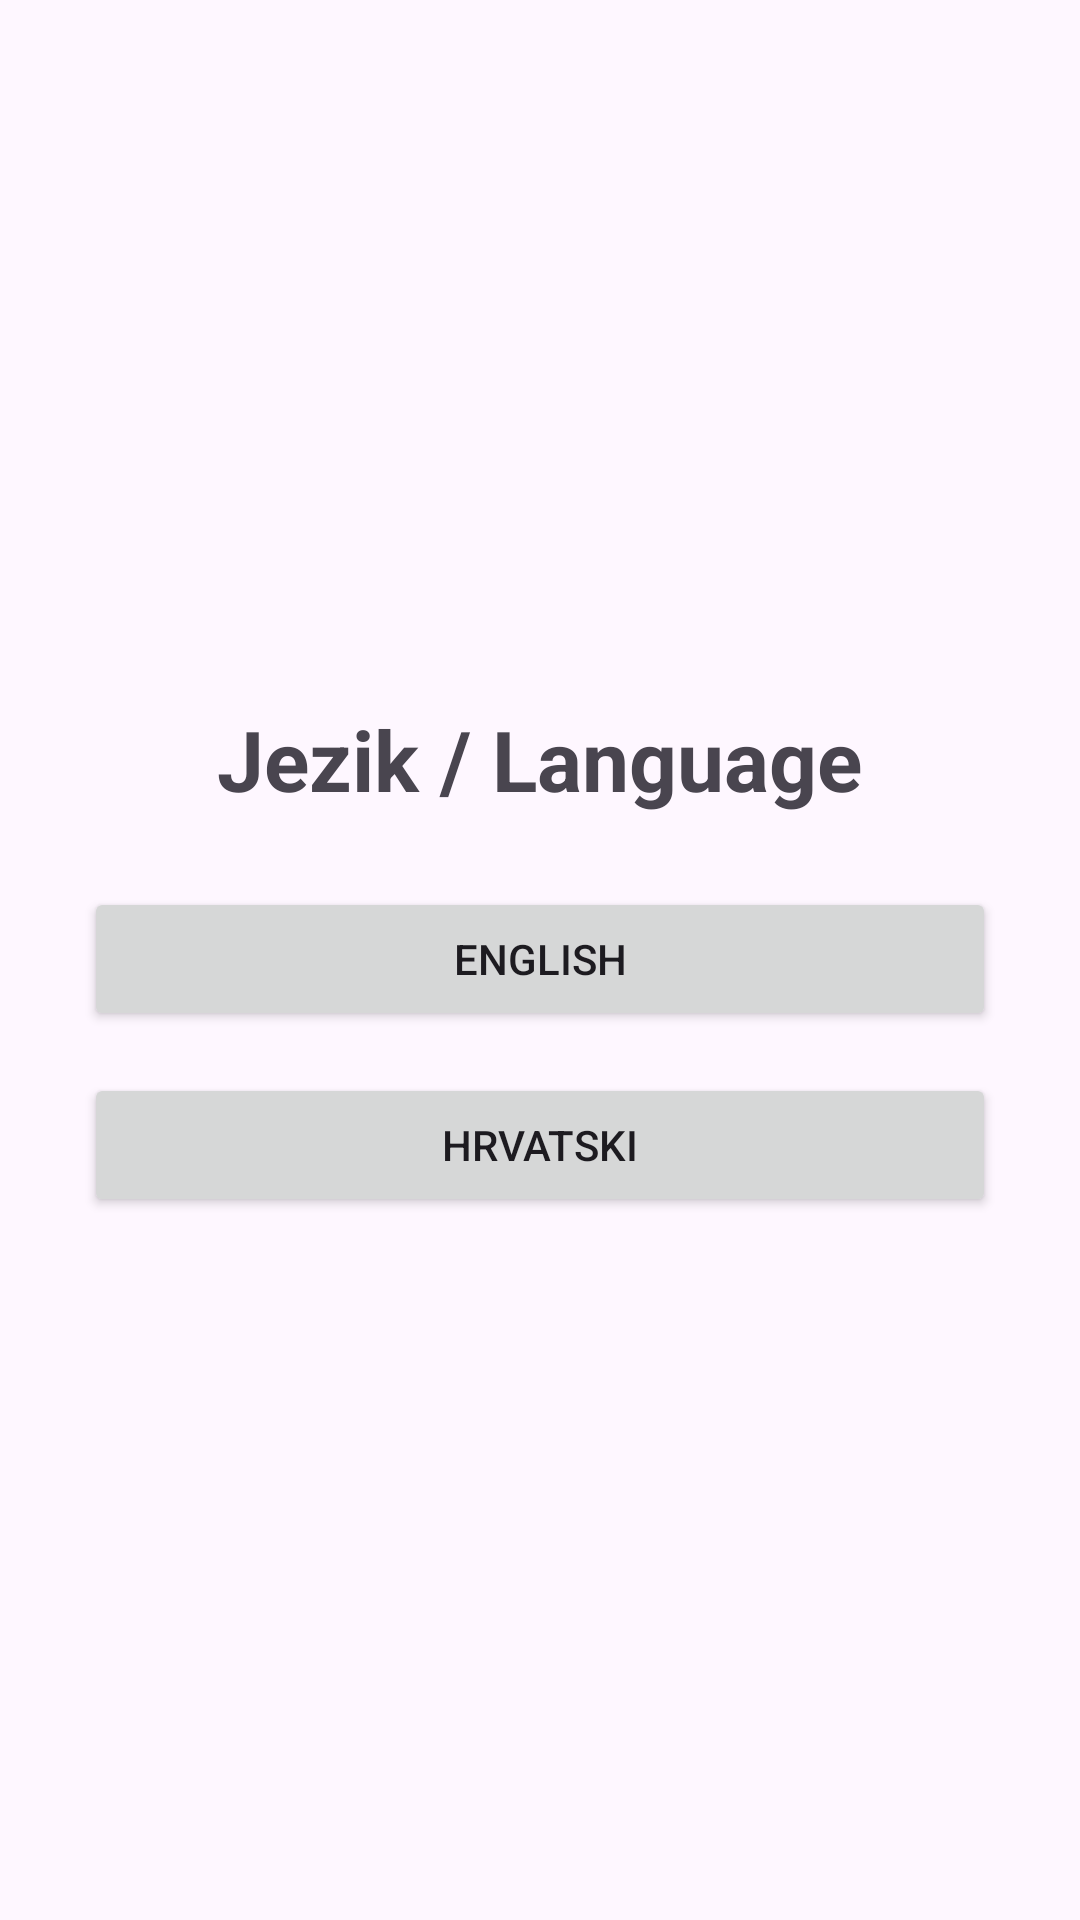

Layout XML and referenced resources for this Android screen:
<!-- AndroidManifest.xml: application theme Theme.Monopass -->
<!-- res/layout/fragment_settings.xml -->
<?xml version="1.0" encoding="utf-8"?>
<LinearLayout xmlns:android="http://schemas.android.com/apk/res/android"
    android:orientation="vertical"
    android:gravity="center"
    android:padding="28dp"
    android:layout_width="match_parent"
    android:layout_height="match_parent">

    <TextView
        android:text="@string/language"
        android:textSize="28sp"
        android:textStyle="bold"
        android:layout_marginBottom="24dp"
        android:layout_width="wrap_content"
        android:layout_height="wrap_content"/>

    <Button
        android:id="@+id/btnEnglish"
        android:text="English"
        android:layout_marginBottom="14dp"
        android:layout_width="match_parent"
        android:layout_height="wrap_content"/>

    <Button
        android:id="@+id/btnCroatian"
        android:text="Hrvatski"
        android:layout_width="match_parent"
        android:layout_height="wrap_content"/>

</LinearLayout>
<!-- resources referenced by this layout -->
<resources>
  <string name="language">Jezik / Language</string>
  <style name="Theme.Monopass" parent="Base.Theme.Monopass" />
  <style name="Base.Theme.Monopass" parent="Theme.Material3.DayNight.NoActionBar">
          
          
      </style>
</resources>
